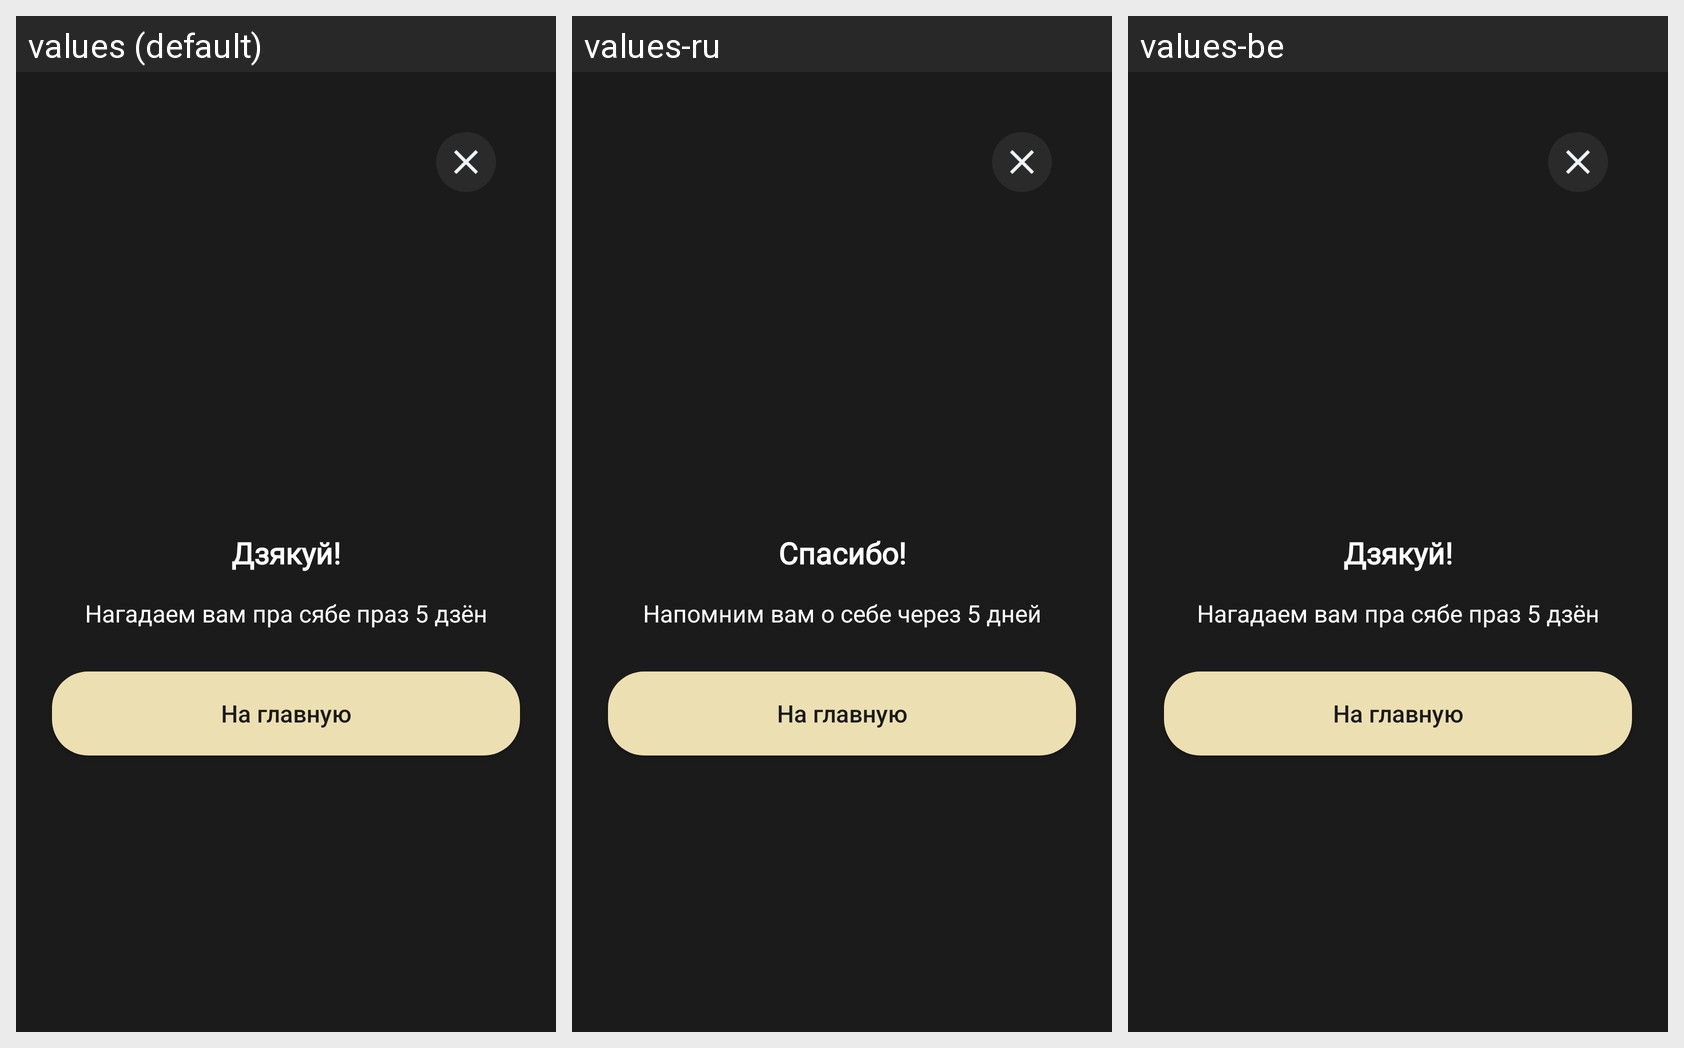

For this localized Android screen grid, give each drawn string resource with its value in every locale shown.
Android screen res/layout/fragment_doitlater_dialogfragment.xml rendered under 3 locales, left to right: values (default), values-ru, values-be. Device: Nexus 5 (rendered at 1080×1920; each locale shown at half size, 540×960, under a caption strip naming it); theme Theme.Laska.
Strings drawn on this screen, with the default value and each locale's value (text and hints the layout hard-codes, and strings that could not be matched under every locale, appear in the picture but are not listed):

donate_request_later_thank
  values: Дзякуй!
  values-ru: Спасибо!
  values-be: Дзякуй!

donate_request_later_subtitle
  values: Нагадаем вам пра сябе праз 5 дзён
  values-ru: Напомним вам о себе через 5 дней
  values-be: Нагадаем вам пра сябе праз 5 дзён
